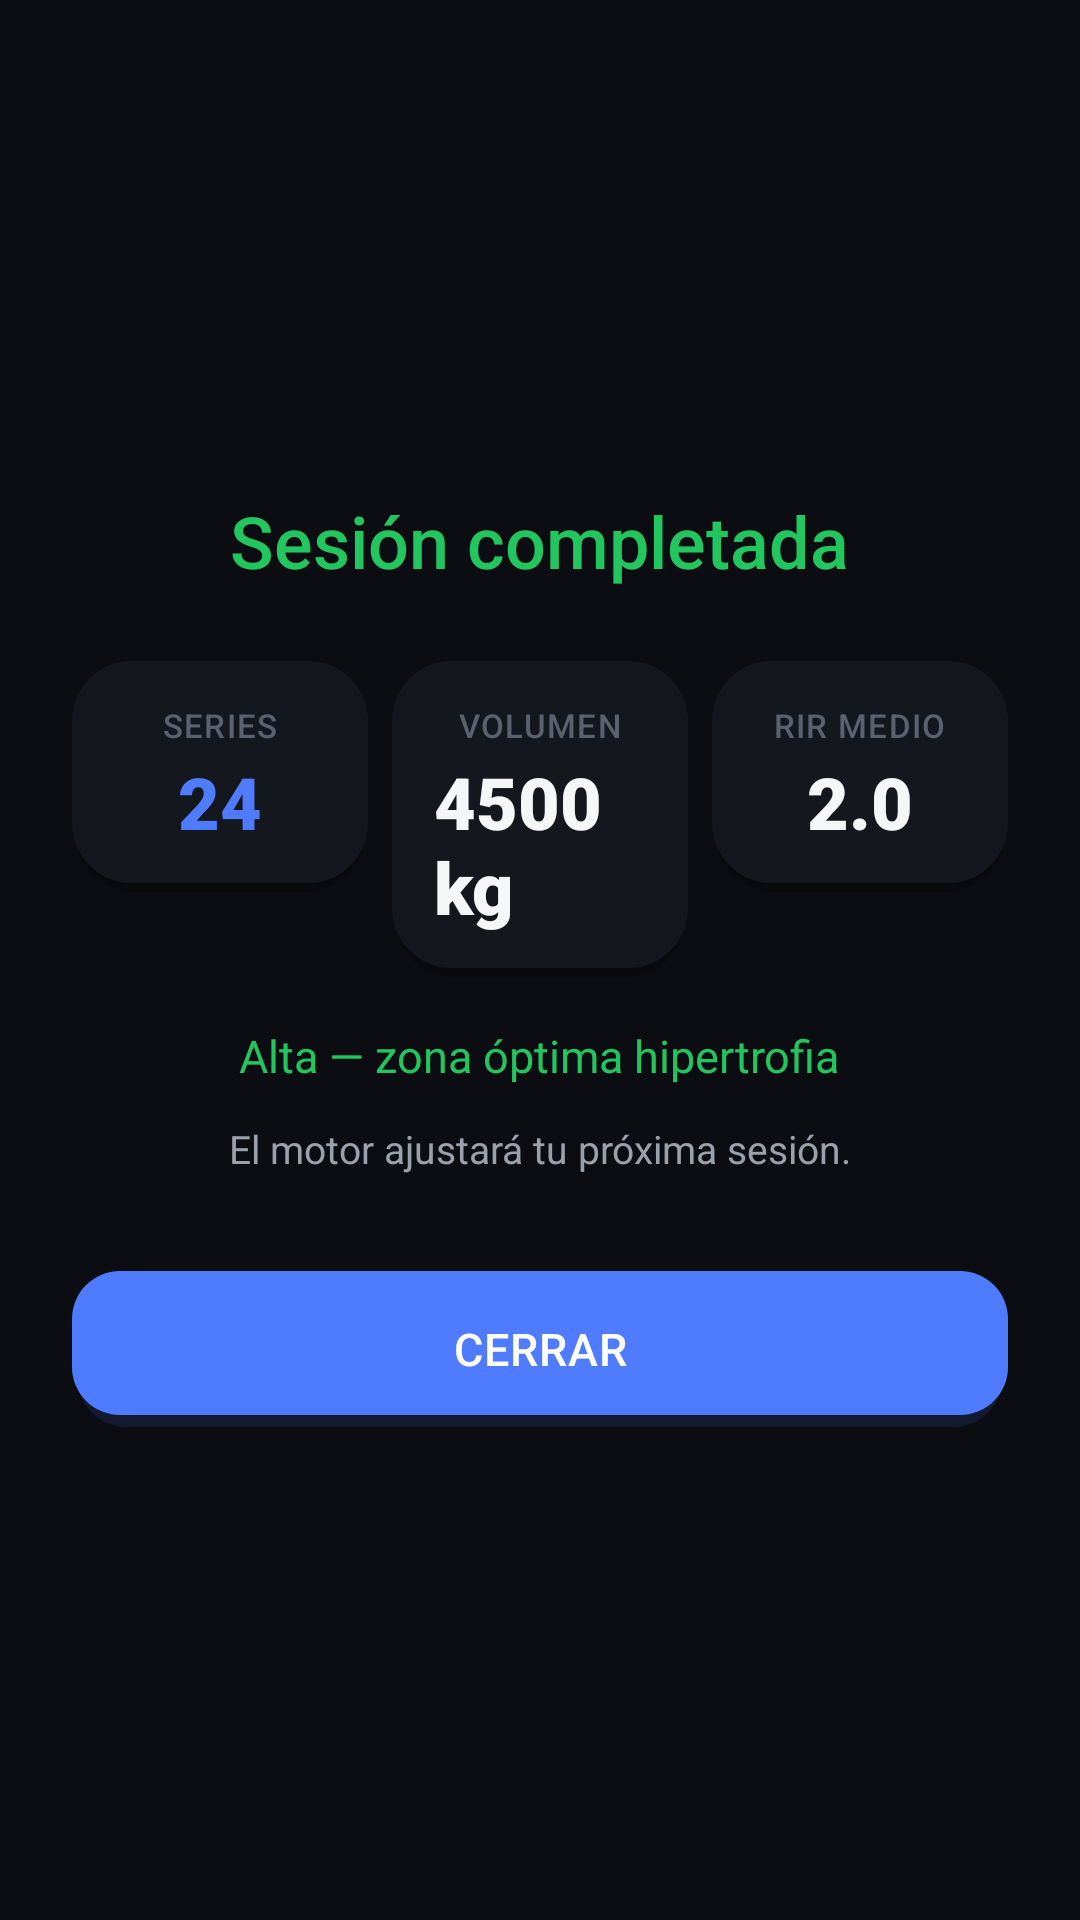

Produce the Android XML layout that renders to this screen, including the resource entries it uses.
<!-- AndroidManifest.xml: application theme Theme.FitBase -->
<!-- res/layout/activity_summary.xml -->
<?xml version="1.0" encoding="utf-8"?>
<ScrollView xmlns:android="http://schemas.android.com/apk/res/android"
    android:layout_width="match_parent"
    android:layout_height="match_parent"
    android:fillViewport="true"
    android:background="@color/background">

    <LinearLayout
        android:layout_width="match_parent"
        android:layout_height="match_parent"
        android:orientation="vertical"
        android:gravity="center"
        android:padding="24dp">

        <TextView
            android:layout_width="wrap_content"
            android:layout_height="wrap_content"
            android:text="Sesión completada"
            android:textSize="24sp"
            android:fontFamily="sans-serif-medium"
            android:textColor="@color/success" />

        <LinearLayout
            android:layout_width="match_parent"
            android:layout_height="wrap_content"
            android:orientation="horizontal"
            android:layout_marginTop="24dp">

            <LinearLayout android:layout_width="0dp" android:layout_height="wrap_content"
                android:layout_weight="1" android:orientation="vertical" android:gravity="center"
                android:background="@drawable/bg_card_flat" android:padding="14dp">
                <TextView android:layout_width="wrap_content" android:layout_height="wrap_content"
                    android:text="SERIES" android:textSize="11sp" android:fontFamily="sans-serif-medium"
                    android:letterSpacing="0.04" android:textColor="@color/text_tertiary" />
                <TextView android:id="@+id/tvSummarySeries" android:layout_width="wrap_content"
                    android:layout_height="wrap_content" android:layout_marginTop="2dp" android:text="24"
                    android:textSize="24sp" android:fontFamily="sans-serif-black" android:textColor="@color/accent" />
            </LinearLayout>

            <LinearLayout android:layout_width="0dp" android:layout_height="wrap_content"
                android:layout_weight="1" android:orientation="vertical" android:gravity="center"
                android:background="@drawable/bg_card_flat" android:padding="14dp"
                android:layout_marginStart="8dp">
                <TextView android:layout_width="wrap_content" android:layout_height="wrap_content"
                    android:text="VOLUMEN" android:textSize="11sp" android:fontFamily="sans-serif-medium"
                    android:letterSpacing="0.04" android:textColor="@color/text_tertiary" />
                <TextView android:id="@+id/tvSummaryVolumen" android:layout_width="wrap_content"
                    android:layout_height="wrap_content" android:layout_marginTop="2dp" android:text="4500 kg"
                    android:textSize="24sp" android:fontFamily="sans-serif-black" android:textColor="@color/text_primary" />
            </LinearLayout>

            <LinearLayout android:layout_width="0dp" android:layout_height="wrap_content"
                android:layout_weight="1" android:orientation="vertical" android:gravity="center"
                android:background="@drawable/bg_card_flat" android:padding="14dp"
                android:layout_marginStart="8dp">
                <TextView android:layout_width="wrap_content" android:layout_height="wrap_content"
                    android:text="RIR MEDIO" android:textSize="11sp" android:fontFamily="sans-serif-medium"
                    android:letterSpacing="0.04" android:textColor="@color/text_tertiary" />
                <TextView android:id="@+id/tvSummaryRir" android:layout_width="wrap_content"
                    android:layout_height="wrap_content" android:layout_marginTop="2dp" android:text="2.0"
                    android:textSize="24sp" android:fontFamily="sans-serif-black" android:textColor="@color/text_primary" />
            </LinearLayout>
        </LinearLayout>

        <TextView
            android:id="@+id/tvSummaryIntensidad"
            android:layout_width="wrap_content"
            android:layout_height="wrap_content"
            android:text="Alta — zona óptima hipertrofia"
            android:textSize="15sp"
            android:textColor="@color/success"
            android:layout_marginTop="16dp" />

        <TextView
            android:id="@+id/tvSummaryImpacto"
            android:layout_width="match_parent"
            android:layout_height="wrap_content"
            android:text="El motor ajustará tu próxima sesión."
            android:textSize="13sp"
            android:textColor="@color/text_secondary"
            android:gravity="center"
            android:layout_marginTop="12dp" />

        <Button
            android:id="@+id/btnSummaryCerrar"
            style="@style/Widget.FitBase.Button.Primary"
            android:layout_marginTop="32dp"
            android:text="CERRAR" />

    </LinearLayout>
</ScrollView>
<!-- resources referenced by this layout -->
<resources>
  <color name="accent">#4F7CFF</color>
  <color name="background">#0B0D12</color>
  <color name="success">#22C55E</color>
  <color name="text_primary">#F5F6F8</color>
  <color name="text_secondary">#9BA1AC</color>
  <color name="text_tertiary">#5B6170</color>
  <!-- drawable bg_card_flat (drawable) -->
  <?xml version="1.0" encoding="utf-8"?>
  <layer-list xmlns:android="http://schemas.android.com/apk/res/android">
      <item android:top="3dp" android:left="1dp" android:right="1dp">
          <shape android:shape="rectangle">
              <corners android:radius="@dimen/radius_card" />
              <solid android:color="@color/colorShadow" />
          </shape>
      </item>
      <item android:bottom="3dp">
          <shape android:shape="rectangle">
              <corners android:radius="@dimen/radius_card" />
              <solid android:color="@color/colorSurface" />
          </shape>
      </item>
  </layer-list>
  <style name="Widget.FitBase.Button.Primary">
          <item name="android:layout_width">match_parent</item>
          <item name="android:layout_height">52dp</item>
          <item name="android:background">@drawable/gradient_primary_button</item>
          <item name="android:textColor">@color/white</item>
          <item name="android:textSize">15sp</item>
          <item name="android:letterSpacing">0.02</item>
          <item name="android:fontFamily">sans-serif-medium</item>
          <item name="android:textAllCaps">false</item>
      </style>
  <dimen name="radius_card">20dp</dimen>
  <color name="colorShadow">#40000000</color>
  <color name="colorSurface">#15171F</color>
  <!-- drawable gradient_primary_button (drawable) -->
  <?xml version="1.0" encoding="utf-8"?>
  <layer-list xmlns:android="http://schemas.android.com/apk/res/android">
      <item android:top="4dp" android:left="2dp" android:right="2dp">
          <shape android:shape="rectangle">
              <corners android:radius="@dimen/radius_button" />
              <solid android:color="@color/colorAccentWash" />
          </shape>
      </item>
      <item android:bottom="4dp">
          <shape android:shape="rectangle">
              <corners android:radius="@dimen/radius_button" />
              <gradient
                  android:type="linear"
                  android:angle="45"
                  android:startColor="@color/colorAccentPrimary"
                  android:endColor="@color/colorAccentSecondary" />
          </shape>
      </item>
  </layer-list>
  <color name="white">#FFFFFF</color>
  <color name="colorAccentPrimary">#4F7CFF</color>
  <color name="colorTextPrimary">#F5F6F8</color>
  <color name="colorTextSecondary">#9BA1AC</color>
  <color name="colorBackground">#0B0D12</color>
  <style name="Widget.FitBase.Button.Press" parent="Widget.MaterialComponents.Button">
          <item name="android:stateListAnimator">@animator/btn_press_scale</item>
      </style>
  <style name="Widget.FitBase.ImageButton.Press" parent="Widget.AppCompat.ImageButton">
          <item name="android:stateListAnimator">@animator/btn_press_scale</item>
      </style>
  <dimen name="radius_button">16dp</dimen>
  <color name="colorAccentWash">#1F4F7CFF</color>
  <color name="colorAccentSecondary">#A855F7</color>
</resources>
